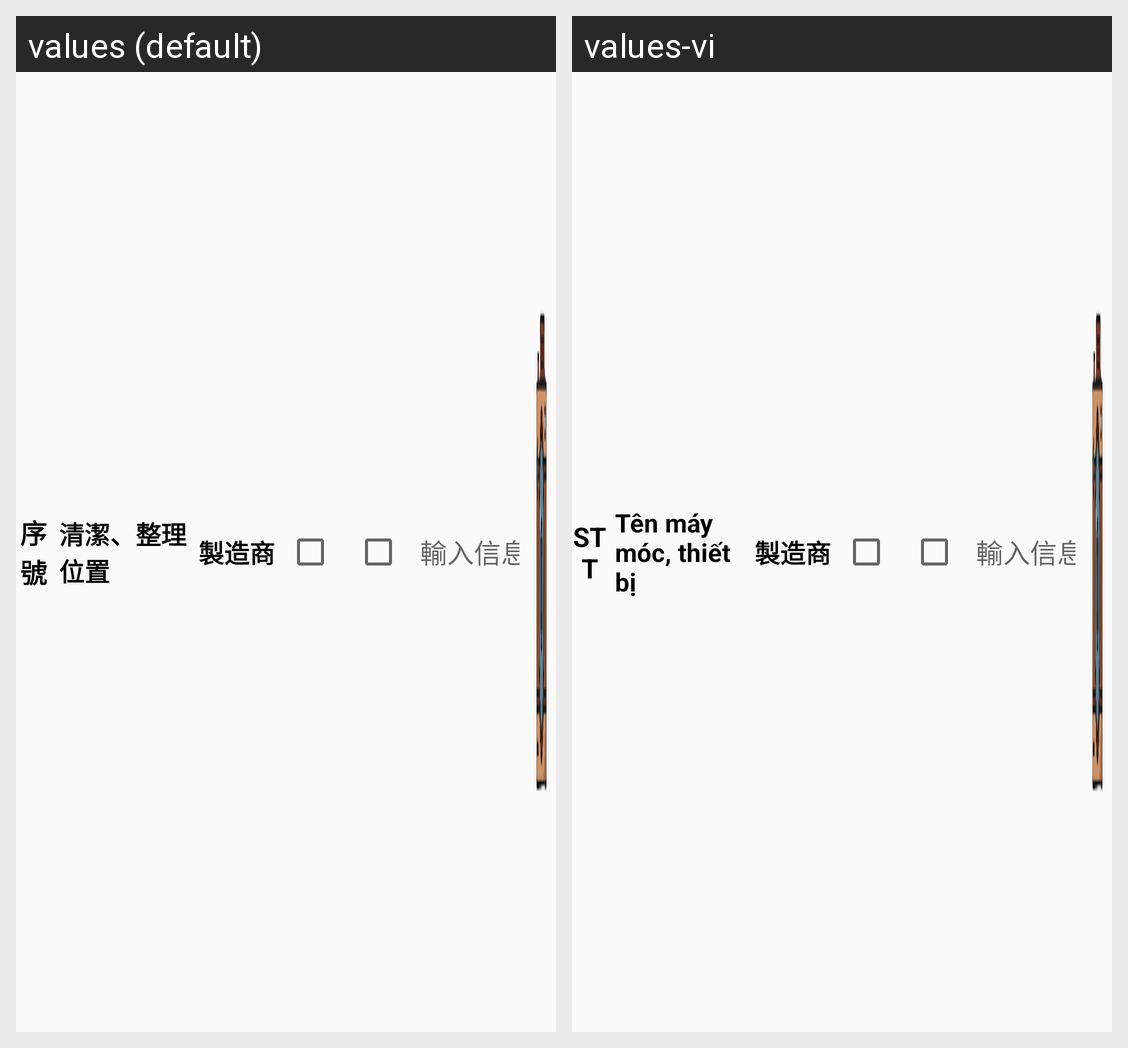

The Android screen above is rendered under two locales of the same app. Produce the string resources it draws, with the default and per-locale values.
Android screen res/layout/kt04_hm02_fragment_row.xml rendered under 2 locales, left to right: values (default), values-vi. Device: Nexus 5 (rendered at 1080×1920; each locale shown at half size, 540×960, under a caption strip naming it); theme AppTheme.
Strings drawn on this screen, with the default value and each locale's value (text and hints the layout hard-codes, and strings that could not be matched under every locale, appear in the picture but are not listed):

tt_stt
  values: 序號
  values-vi: STT

tenmaymoc
  values: 清潔、整理位置
  values-vi: Tên máy móc, thiết bị

hangsanxuat
  values: 製造商
  values-vi: 製造商

thongtin
  values: 輸入信息
  values-vi: 輸入信息
